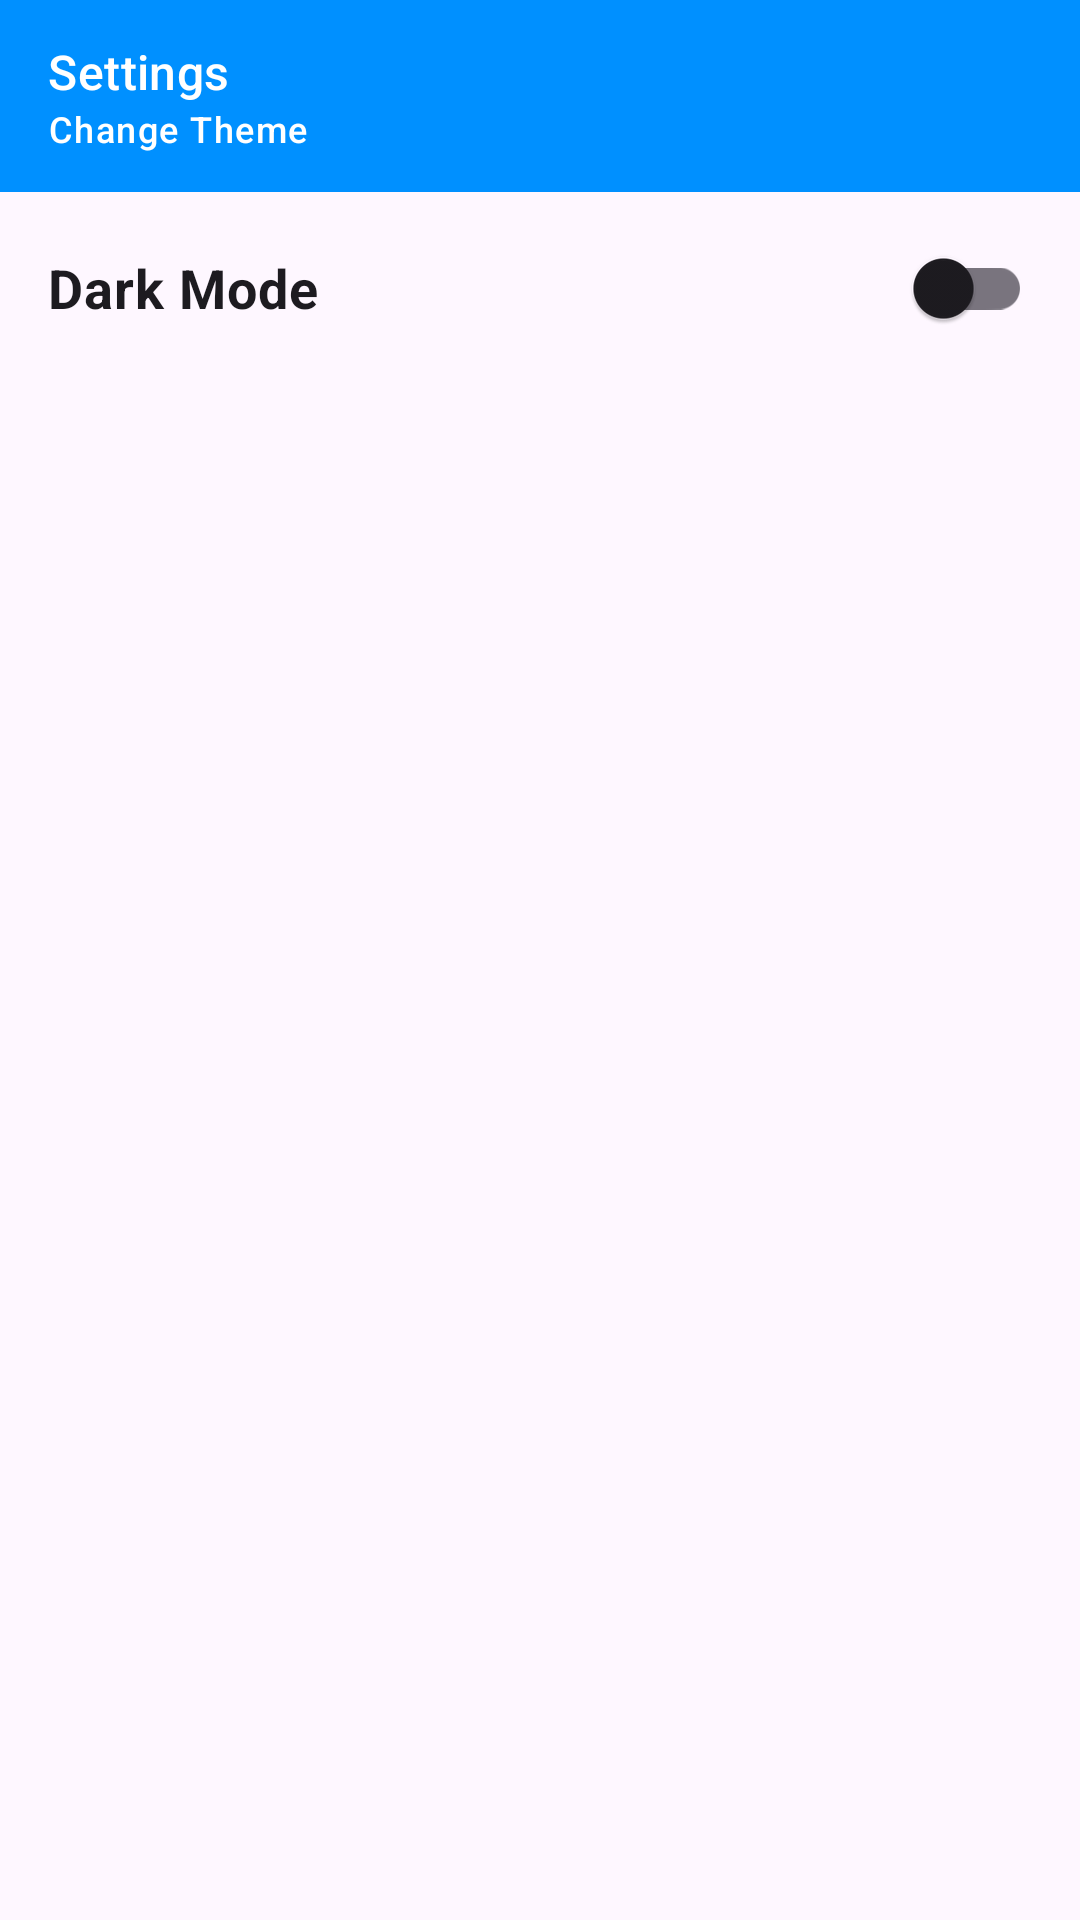

Here is an Android app screen rendered from its layout file. Give the layout XML and the strings, colors and styles it references.
<!-- AndroidManifest.xml: application theme Theme.GithubUser -->
<!-- res/layout/activity_setting.xml -->
<?xml version="1.0" encoding="utf-8"?>
<androidx.constraintlayout.widget.ConstraintLayout xmlns:android="http://schemas.android.com/apk/res/android"
    xmlns:app="http://schemas.android.com/apk/res-auto"
    xmlns:tools="http://schemas.android.com/tools"
    android:layout_width="match_parent"
    android:layout_height="match_parent"
    tools:context=".ui.setting.SettingActivity">

    <androidx.appcompat.widget.Toolbar
        android:id="@+id/toolbar_settings"
        android:layout_width="match_parent"
        android:layout_height="wrap_content"
        android:background="@color/blue"
        app:layout_constraintEnd_toEndOf="parent"
        app:layout_constraintStart_toStartOf="parent"
        app:layout_constraintTop_toTopOf="parent"
        app:navigationIcon="@drawable/ic_arrow_back"
        app:subtitle="@string/change_theme"
        app:subtitleTextAppearance="@style/TextAppearance.Material3.LabelMedium"
        app:subtitleTextColor="@color/white"
        app:title="@string/settings"
        app:titleTextAppearance="@style/TextAppearance.Material3.TitleMedium"
        app:titleTextColor="@color/white" />

    <com.google.android.material.switchmaterial.SwitchMaterial
        android:id="@+id/switch_theme"
        android:layout_width="match_parent"
        android:layout_height="wrap_content"
        android:layout_marginTop="8dp"
        android:paddingHorizontal="16dp"
        android:text="@string/dark_mode"
        android:textSize="18sp"
        android:textStyle="bold"
        app:layout_constraintStart_toStartOf="parent"
        app:layout_constraintTop_toBottomOf="@id/toolbar_settings" />
</androidx.constraintlayout.widget.ConstraintLayout>
<!-- resources referenced by this layout -->
<resources>
  <color name="blue">#0090FF</color>
  <color name="white">#FFFFFFFF</color>
  <string name="change_theme">Change Theme</string>
  <string name="dark_mode">Dark Mode</string>
  <string name="settings">Settings</string>
  <style name="Theme.GithubUser" parent="Base.Theme.GithubUser" />
  <style name="Base.Theme.GithubUser" parent="Theme.Material3.DayNight.NoActionBar">
          <item name="colorPrimary">@color/blue</item>
          <item name="colorPrimaryVariant">@color/blue</item>
          <item name="colorOnPrimary">@color/blue</item>
      </style>
</resources>
